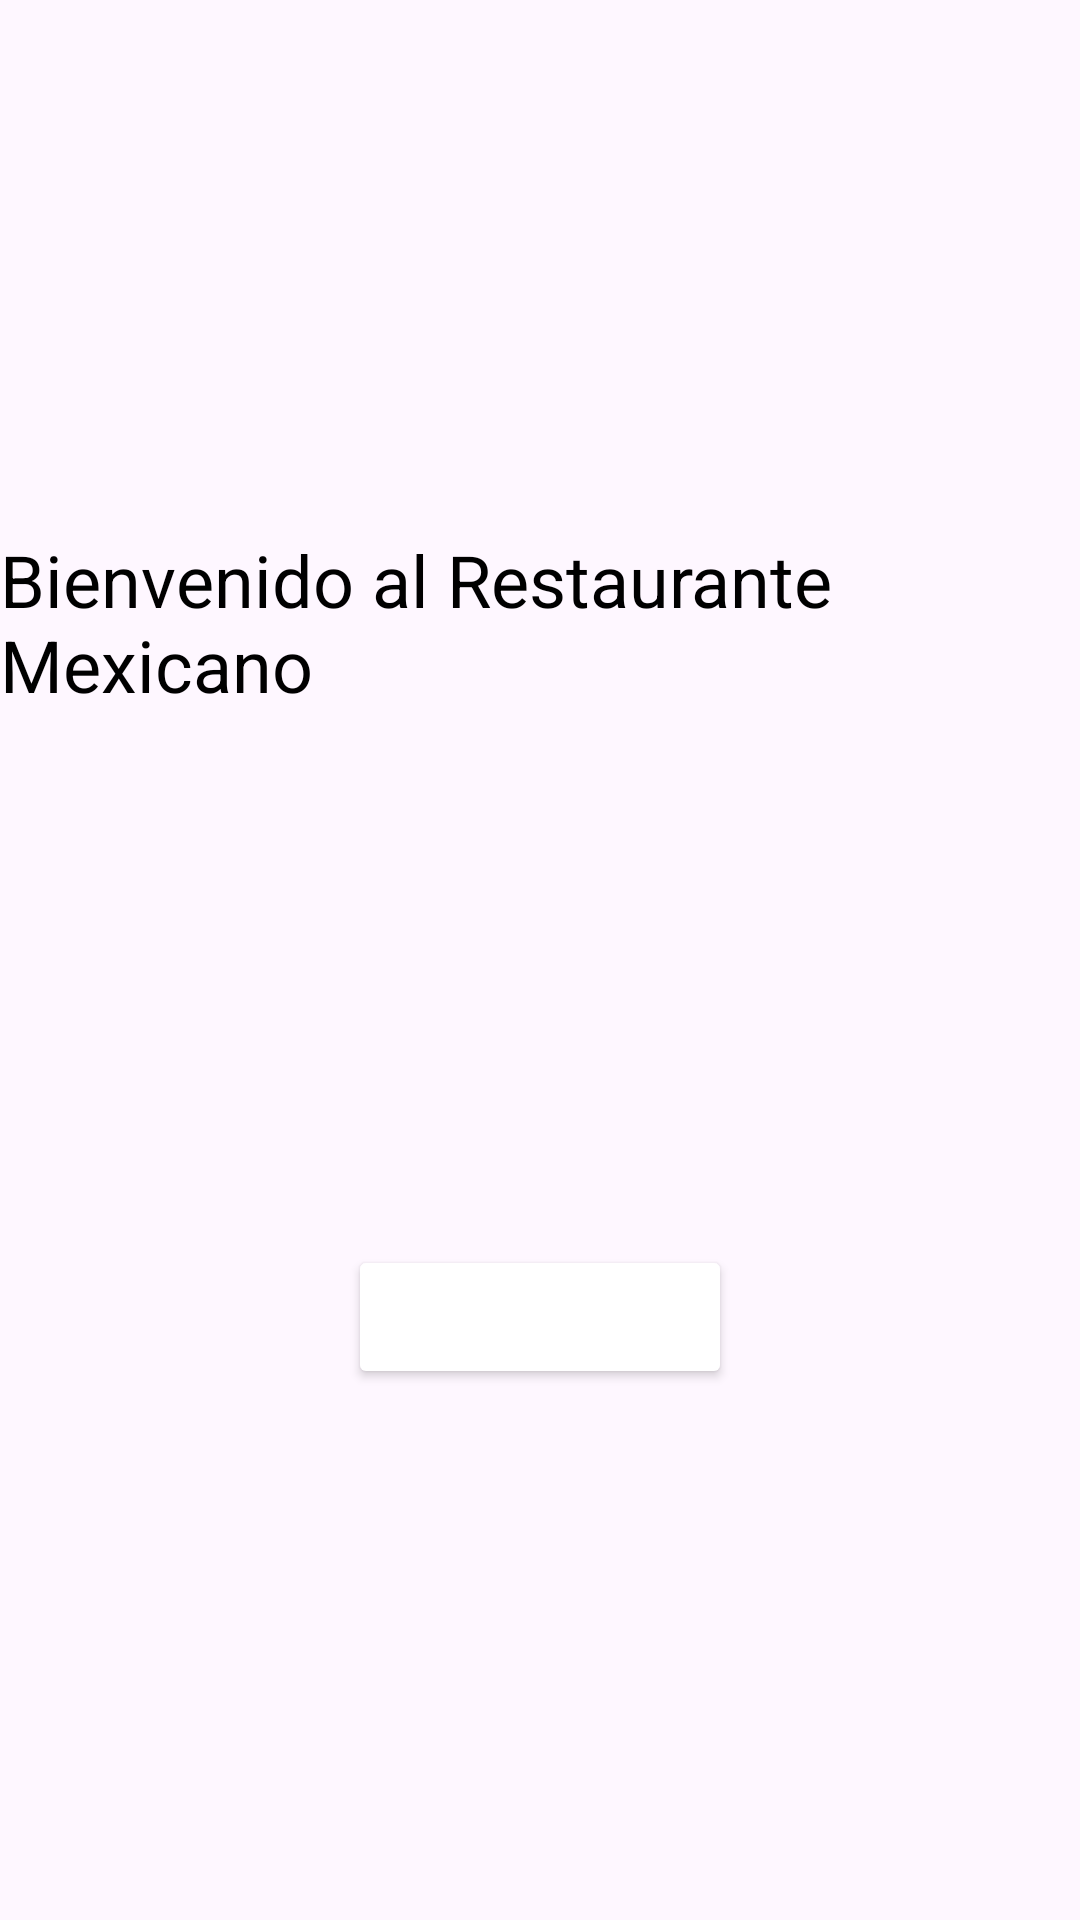

Here is an Android app screen rendered from its layout file. Give the layout XML and the strings, colors and styles it references.
<!-- AndroidManifest.xml: application theme Theme.MexiFood -->
<!-- res/layout/activity_main.xml -->
<?xml version="1.0" encoding="utf-8"?>
<androidx.constraintlayout.widget.ConstraintLayout xmlns:android="http://schemas.android.com/apk/res/android"
    xmlns:app="http://schemas.android.com/apk/res-auto"
    xmlns:tools="http://schemas.android.com/tools"
    android:id="@+id/main"
    android:layout_width="match_parent"
    android:layout_height="match_parent"
    tools:context=".LogOut">

    
    <TextView
        android:id="@+id/textViewWelcome"
        android:layout_width="wrap_content"
        android:layout_height="wrap_content"
        android:text="Bienvenido al Restaurante Mexicano"
        android:textSize="24sp"
        android:textColor="@color/black"
        app:layout_constraintBottom_toTopOf="@+id/btnLogout"
        app:layout_constraintEnd_toEndOf="parent"
        app:layout_constraintStart_toStartOf="parent"
        app:layout_constraintTop_toTopOf="parent"
        app:layout_constraintHorizontal_bias="0.5"
        app:layout_constraintVertical_bias="0.3" />

    
    <Button
        android:id="@+id/btnLogout"
        android:layout_width="wrap_content"
        android:layout_height="wrap_content"
        android:text="Cerrar Sesión"
        android:textColor="@color/white"
        android:backgroundTint="@color/red"
        app:layout_constraintBottom_toBottomOf="parent"
        app:layout_constraintEnd_toEndOf="parent"
        app:layout_constraintStart_toStartOf="parent"
        app:layout_constraintTop_toBottomOf="@+id/textViewWelcome"
        app:layout_constraintHorizontal_bias="0.5" />


</androidx.constraintlayout.widget.ConstraintLayout>
<!-- resources referenced by this layout -->
<resources>
  <style name="Theme.MexiFood" parent="Base.Theme.MexiFood" />
  <style name="Base.Theme.MexiFood" parent="Theme.Material3.DayNight.NoActionBar">
          
          
      </style>
  <!-- not gathered from this repository: default colours our renderer supplied (Android Studio template values) -->
  <color name="black">#FF000000</color>
  <color name="white">#FFFFFFFF</color>
</resources>
